pico-8 play session: mixed d-pad (fixed 12-tick cycle)

[t = 1 s] mixed d-pad (1.2s cycle ×~1): → ← ↑ ↓ + 🅾/❎ taps, ~1s
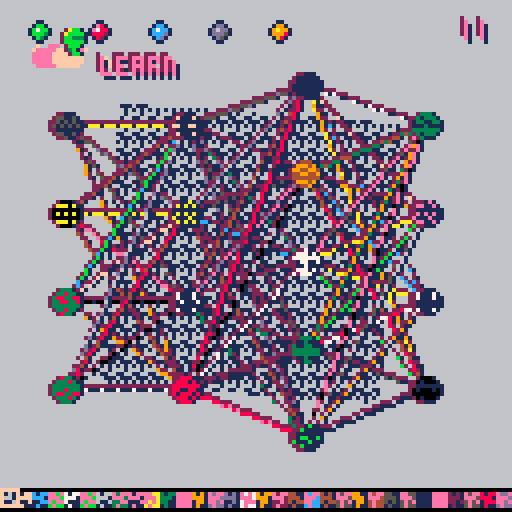
[t = 2 s] mixed d-pad (1.2s cycle ×~1): → ← ↑ ↓ + 🅾/❎ taps, ~2s
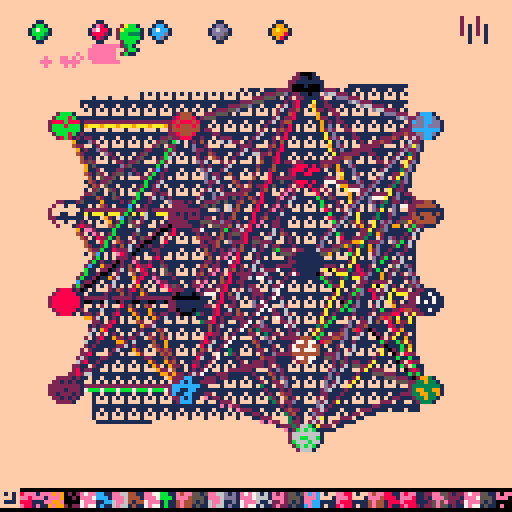
[t = 4 s] mixed d-pad (1.2s cycle ×~3): → ← ↑ ↓ + 🅾/❎ taps, ~4s
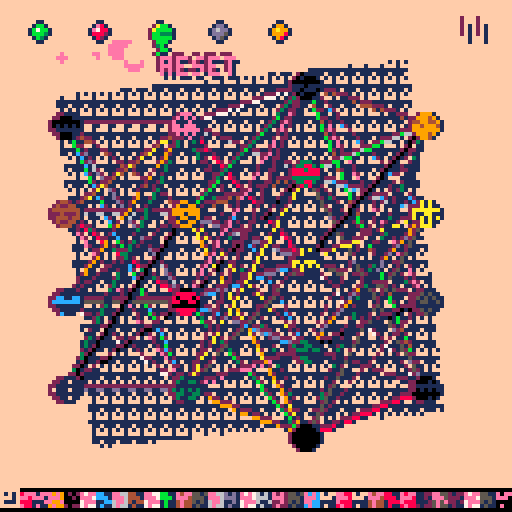
[t = 6 s] mixed d-pad (1.2s cycle ×~5): → ← ↑ ↓ + 🅾/❎ taps, ~6s
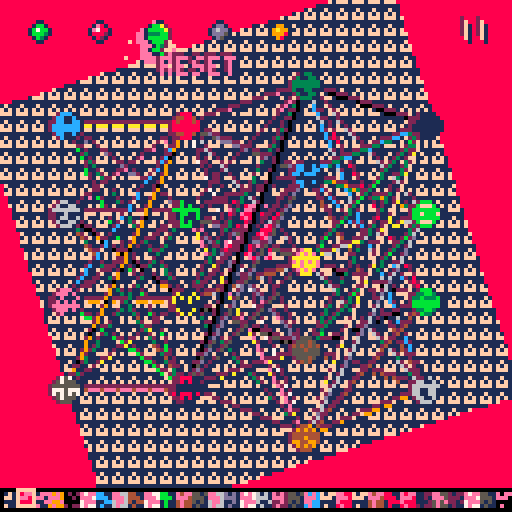
[t = 8 s] mixed d-pad (1.2s cycle ×~6): → ← ↑ ↓ + 🅾/❎ taps, ~8s
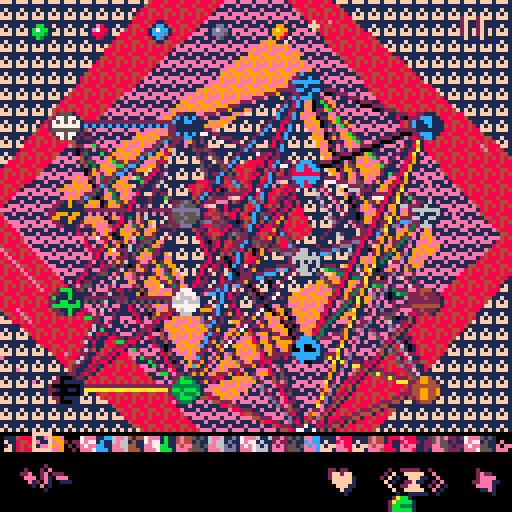

pico-8 cartridge
version 16
__lua__
--charlie♪
--a music making game
function _init()
 saved=
  cartdata("notb_charlie_3")
 
 symbl={
	  '🐱','♪','😐','★','☉'
	}
 
 --address of first sfx
 sfxa=0x3200
 sfxs={sfxa}
 sfxinst={}
 
	p1={
  x=15,
  y=10,
  spd=2,
  dx=0,
  spt=0,
  r=0
 }
 
 butns={
  {
   x=10,
   y=8,
   spt=6,
   r=0,
   action=play_btn,
   label="play"
  },{
   x=25,
   y=8,
   spt=4,
   r=0,
   action=learn_btn,
   label="learn"
  },{
   x=55,
   y=8,
   spt=8,
   r=0,
   action=save_btn,
   label="save"
  },{
   x=40,
   y=8,
   spt=10,
   r=0,
   action=reset_btn,
   label="reset"
  },{
   x=70,
   y=8,
   spt=12,
   r=0,
   action=write_btn,
   label="write"
  }
 }

 sprites={}
 foreach(butns,function(b)
  add(sprites,b) end)
 add(sprites,p1)

 ctrls = {
  {x=86,l='♥',v=rnd(100)+16},
  {x=100,l='<⧗',v=0},
  {x=112,l='>',v=rnd(28)+4},
  {x=122,l='✽',v=rnd(31)+1}
 }
 if saved then
  for i=1,#ctrls do
   ctrls[i].v=dget(i-1)
  end
 end
 di = #ctrls
 
 writing=false
 
 zen=false focus=false
 menuitem(1, "meditate",
  function()
   zen = not zen
   focus = false
  end)
 menuitem(2, "focus",
  function()
   focus = not focus
   zen = false
  end)
 
 brains={
  {4,4,5,4},
  {4,5,4,4},
  {4,3,3,3,4},
  {4,4,4,4,4},
  {4,3,7,4},
  {4,7,3,4},
  {4,7,8,7,4},
  {4,3,6,9,4},
 }
 cur_brain=1
 menuitem(3, "beta brains",
  function()
   if cur_brain==#brains then
    cur_brain=1 else
    cur_brain+=1 end
   new_brain()
  end)
  
 mouse = false
 menuitem(4, "mouse",
  function()
   if not mouse then
    poke(0x5f2d, 1)
   end
   mouse = not mouse
  end)
  
  
 new_brain()
end

function nxtval(is_saved)
 if is_saved then
  rtrn = dget(di)
  di=di+1
 else
  rtrn = rnd(2)-1
 end
 return rtrn
end

function new_brain()
 neurons = {}
 foreach(brains[cur_brain],
  function(n)
   add(neurons,n) end)
 synapses = {}
 tallest = 0
 
	function new_node()
	 return {w=nxtval(false),x=0,y=0,l=''}
	end
	
	for q=1,#neurons do
	 x = neurons[q]
	 neurons[q]={}
	 if x > tallest then
	  tallest = x
	 end
	 for i=1,x do
	  n = new_node()
	  if q==1 or q==#neurons then
	   n.l = symbl[i]
	  end
	  add(neurons[q],n)
	 end
	end
	
	for x=1,#neurons-1 do
	 s = {}
	 add(synapses,s)
 	foreach(neurons[x],
 	 function(inn)
  		foreach(neurons[x+1],
   		 function(out)
    		 add(s,{i=inn,o=out,
    		  w=nxtval(saved)})
    		end)
			end)
	end
	
 play_btn()
end

function near(obj,d)
 d=d or 7
 return 
 			abs(p1.x-obj.x) < d and
 			abs(p1.y-obj.y) < d
end


-->8
--draw

function draw_sprite(s)
	spr(s.spt+s.r,s.x-4,s.y-4,1,1,s.dx)
end

function rcolr()
 return 16-rnd(2)
end

function label(x,y,s)
 print(s,x+1,y+1,1)
 print(s,x-1,y-1,2)
 print(s,x,y,rcolr())
end

function colr(w)
 if w<1 then
 	fillp(w*0xff0)
 	return w*0xff
 else
  fillp(peek(w)*0x100+peek(w+1))
  return peek(w)
 end
end

function lines(e)
	fillp()
 line(e.i.x+1,e.i.y,e.o.x+1,e.o.y,
  1)
 line(e.i.x,e.i.y-1,e.o.x,e.o.y-1,
  2)
 line(e.i.x,e.i.y,e.o.x,e.o.y,
  colr(e.w))
end

function draw_brain()
	xs=16 x=xs
	ys=21 y=ys
	width=90
	height=110
	r=3
	
 for q=1,#synapses do
  foreach(synapses[q],lines)
 end
	
	function node(n,c)
		n.x=x n.y=y
		fillp()
		circfill(x-1,y,r,2)
		circfill(x+1,y,r,1)
		circfill(x,y,r,colr(c))
		y+=height/tallest
	end

 for q=1,#neurons do
  y=ys+(tallest-#neurons[q])*10
  for p=1,#neurons[q] do
   n=neurons[q][p]
   if pulse_frame>0
    and pulse_frame<=q then
    w=rnd(2)-1
   else
    w=n.w
   end
   node(n,w)
  end
  x+=width/(#neurons-1)
 end
 
 update_pulse()
end

pulse_frame=0
function draw_pulse()
 pulse_frame=1
end
function update_pulse()
 if pulse_frame>0 then
  pulse_frame+=0.5
 end
 if pulse_frame>#neurons then
  pulse_frame=0
 end
end

function draw_node_labels()
 if seq_y>seq_y_2 then
  for q=1,#neurons do
   foreach(neurons[q],
   function(n)
    if near(n) then
     fillp()
    	circ(n.x,n.y,r+1,7)
    	
    	label(n.x,n.y,n.w)
    	label(n.x-12,n.y,n.l)
    end
   end)
  end
 end
end

seq_y_1=123
seq_y=seq_y_1
seq_ctrl={x=12,y=130,l="+/-"}
function draw_sequence()
 seq_y_2=113-#sfxs*4
 if p1.y+4>seq_y
  and seq_y>seq_y_2 then
  seq_y-=1
 elseif p1.y+4<seq_y and
  seq_y<seq_y_1 or seq_y<seq_y_2 then
  seq_y+=1
 end
 y=seq_y
 
 fillp()
 rectfill(0,y-1,127,127,0)
 
	seq_ctrl.y=y+4+#sfxs*4
	label(seq_ctrl.x-6,seq_ctrl.y,seq_ctrl.l)
 
 for s=#sfxs,1,-1 do
  i=0 x=1
  for q=sfxs[s],sfxs[s]+62,2	do
   rectfill(x,y,x+3,y+3,
    colr(q))
   
   i+=1
   x=i*4
  end
  y+=4
 end
 
 --step indicator
 for q=1,#sfxs do
  fillp()
  x=step[q]*4 y=(#sfxs-q)*4
  rect(x, y+seq_y-1,
   x+4, y+seq_y+3,15)
 end
end

function draw_controls()
 y=7+#sfxs*4
 foreach(ctrls,function(c)
  c.y=seq_y+y
  label(c.x-4,c.y-2,c.l)
  if near(c,6) then
   c.v=flr(c.v)
   label(c.x-9,c.y-8,c.v)
  end
 end)
end

pause={x=123,y=9,l='||'}
function draw_pause()
 label(pause.x-8,pause.y-4,pause.l)
end

ts=0.0023
function square(x,y,r,c,t)
 for i=0,1,0.25 do
  st=r*ts+i+t
  en=r*ts+i+0.25+t
  x1=x+cos(st)*r
  y1=y+sin(st)*r
  x2=x+cos(en)*r
  y2=y+sin(en)*r
  
  line(x1,y1,x2,y2,c)
  line(x1,y1+1,x2,y2+1,c)
  line(x1-1,y1,x2-1,y2,c)
 end
end

squares={}
a=63 b=63
function draw_seq_bg()
 sqsp=0.1
 if abs(p1.x-a)>abs(p1.y-b) then
  if p1.x+4>a then
   a+=sqsp else
   a-=sqsp
  end
 else
  if p1.y+4>b then
   b+=sqsp else
   b-=sqsp
  end
 end
 t=sin(-time()*0.0066)
 
 add(squares,
  {f=sfxa+step[#sfxs]*2,
  x=a,y=b,r=0,t=t})
 
 dele=false
 foreach(squares,function(s)
  square(s.x,s.y,s.r,
   colr(s.f),s.t)
  s.r+=1.17
  if s.r>202 then
   dele=s
  end
 end)
 del(squares,dele)
end

tail={}
function draw_tail()
 if #tail>16 then
  del(tail,tail[1])
 end
 add(tail,{x=p1.x,y=p1.y+4,r=3})
 for c in all(tail) do
  c.x+=rnd(3.5)-1.7
  c.y+=rnd(1.4)-0.7
  c.r-=rnd(0.27)
  circfill(c.x,c.y,c.r,rcolr())
 end
end

function _draw()
 cls(1)
 if not focus then
  cls(colr(sfxa+step[#sfxs]*2))
 	draw_seq_bg()
 end
 
 if not zen then
  draw_brain()
  draw_sequence()
  draw_tail()
  draw_node_labels()
  
  
  if writing then
   butns[5].r=1
  else butns[5].p=0 end
  foreach(butns,function(b)
  	if near(b) then
  	 label(b.x,b.y+6,b.label)
  	end
  end)
  
  draw_controls()
  draw_pause()
  
  foreach(sprites,draw_sprite)
 end
end

-->8
--update

last_write=0
function update_sequence()
 step={}
 for q=0,3 do
  add(step,stat(20+q))
 end
 stepa=step[#sfxs]+1
 --if end of loop
 if stepa==peek(sfxa+67) then
  --write to start
  stepa=peek(sfxa+66)
 end
 if writing and 
  last_write!=stepa then
  write_note(sfxa+stepa*2)
  copy_outs()
  pulse()
  last_write=stepa
 end
end

moused=0
function _update()
 update_sequence()
 
 if mouse then
  mousex=stat(32)
  mousey=stat(33)
  mouseb=stat(34)
  if moused>0 then
   moused-=1
   mouse1=false
   mouse2=false
   mouse3=false
  end
  if mouseb>0 and
   moused==0 then 
    moused=8
    mouse1=stat(34)==1
    mouse2=stat(34)==2
    mouse3=stat(34)==3
  elseif mouseb==0 then
   moused=0
  end
  if mousex>0 and mousex<128 then
   p1.x=mousex
  end
  if mousey>0 and mousey<128 then
   p1.y=mousey
  end
 end
 btnmouse=btnp()or stat(34)>0
 btno=btnp(4)or mouse1
 btnx=btnp(5)or mouse2
 btnxo=(btno and btnx)or mouse3
 if btn()>0 then
 	p1.r=p1.r+1
 	if (p1.r==4) p1.r=0
 else
  p1.r=0
 end
 if btn(0) then
  p1.x-=p1.spd
  p1.dx=false
 elseif btn(1) then
  p1.x+=p1.spd
  p1.dx=true
 end
 if p1.x > 128 then p1.x=0 end
 if p1.x < 0 then p1.x=128 end
 
 if (btn(2)) p1.y-=p1.spd
 if (btn(3)) p1.y+=p1.spd
 if p1.y > 128 then p1.y=0 end
 if p1.y < 0 then p1.y=128 end
 
 
 foreach(butns,function(b)
  if near(b) and
   (btno or btnx) then
  	b.r = 1
  	b.action()
  else
   b.r = 0
  end
 end)
 
 foreach(ctrls,function(c)
  if near(c) then
   if btnmouse then
    sfxctrl()
   end
   if btnxo then
    c.v=rnd(34) 
   elseif btno then
    c.v=c.v-1
   elseif btnx then
    c.v=c.v+1
   end
  end
 end)
 
 if near(seq_ctrl,10) then
  if btno and #sfxinst<8 then
   add(sfxs,sfxs[#sfxs]+68)
   sfxa=sfxs[#sfxs]
   if #sfxs>4 then
    add(sfxinst,sfxs[1])
    del(sfxs,sfxs[1])
   end
   
   if writing then
    play_btn()
   else
    write_sequence()
   end
  end
  if btnx and #sfxs>1 then
   if #sfxinst>0 then
    for i=#sfxs,2,-1 do
     sfxs[i]=sfxs[i-1]
    end
    sfxs[1]=sfxinst[#sfxinst]

    del(sfxinst,sfxinst[#sfxinst])
   else
  	 sfx(-1,#sfxs-1)
    del(sfxs,sfxa)
   end
   sfxa=sfxs[#sfxs]
   replay()
  end
 end
 
 for q=1,#neurons do
  foreach(neurons[q],function(n)
   if near(n) then
    if btnxo then
   	 n.w = rnd(2)-1
   	elseif btno then
   	 n.w = n.w-0.02379
   	elseif btnx then
   	 n.w = n.w+0.01913
   	end
   end
  end)
 end
 
 if near(pause) and (
  btnp(4) or (mouse and mouse1))
  then
  extcmd('pause')
 end
end


-->8
--buttons

function reset_sum(n) n.sum=0 end

function sum_edges(e)
	e.o.sum += e.w * e.i.w
end

function sgm(n)
	return n/(0.5+abs(n))
end

function pulse()
 for q=2,#neurons do
  foreach(neurons[q],reset_sum)
 end
 
 chaos=ctrls[4].v/256
 for q=1,#synapses do
  foreach(synapses[q],sum_edges)
 	foreach(neurons[q+1],
  	function(n)
  		n.w=n.sum-chaos+rnd(chaos*2)
  		n.w=sgm(n.w)
  	end)
 end
 draw_pulse()
end

function sfxctrl()
	--byte 64 is editor mode
	poke(sfxa+65,ctrls[1].v)
	poke(sfxa+66,ctrls[2].v)
	poke(sfxa+67,ctrls[3].v)
end
function write_note(addr)
	 pulse()
	 
  ins=neurons[1]
  outs=neurons[#neurons]
  --w2-w1-pppppp c-eee-vvv-w3
	 --buncha bit shifting
	 w = outs[1].w*4*64
	 p = outs[2].w*64
	 e = outs[3].w*8*0b10000
	 v = outs[4].w*8*2
	 w3= outs[1].w*2
	 poke(addr,w+p)
	 poke(addr+1,e+v+w3)
end

function copy_outs()
 for i=1,#neurons[1] do
  neurons[1][i].w
   = neurons[#neurons][i].w
 end
end

function write_sequence()
	for h=sfxa,sfxa+63,2 do
	 write_note(h)
	 copy_outs()
	end
	pulse()
	sfxctrl()
end
function replay()
	for i=0,3 do
	 sfx(-1,i)
	end
	for i=#sfxinst,
	     #sfxinst+#sfxs-1 do
	 sfx(i)
	end
end
function play_btn()
 write_sequence()
	
	replay()
end


function learn_btn()
 lc = 0.3797
 function learn(e)
  e.w=e.w+
    (e.i.w*
     (e.o.w-sgm(e.o.sum))
    )*lc
 end
 for q=#synapses,1,-1 do
  foreach(synapses[q],learn)
 end
 
 if not writing then
  play_btn() end
end

function save_btn()
 --save network
 net = {}
 function add_weight(l)
  add(net,l.w)
 end
 
 foreach(synapses,function(s)
  foreach(s,add_weight)
 end)
 
 for h=0,#ctrls-1 do
  dset(h,ctrls[h+1].v)
 end
	for h=#ctrls,#net+#ctrls-1 do
	 dset(h,net[h-#ctrls+1])
	end
	
	saved=true
	--dump sfx to cart
	--cstore(0x3200,0x3200,1000)
end

function reset_btn()
 function reset(k)
  k.w=rnd(2)-1
 end
 foreach(neurons,function(ns)
  foreach(ns,reset)
 end)
 foreach(synapses,function(s)
  foreach(s,reset)
 end)
 saved=false
end

function write_btn()
 writing=not writing
end
__gfx__
001bba20001bba200000000000000000000000000000000000000000000000000000000000000000000000000000000000000000000000000000000000000000
01bbbba201bbbba2001bba20001bba20000110000001100000011000000110000001100000011000000110000001100000011000000110000000000000000000
01333bb201333bb201bbbba201bbbba2001e810000122100001bb10000133100001dd10000155100001cc100001dd10000199100001881000000000000000000
01bbbbb201bbbbb201333bb201333bb201e788100122881001b7bb100133bb1001d6dd100155dd1001c7cc1001ddcc10019a9910018899100000000000000000
001bbb20001bbb2001bbbbb201bbbbb20188821001288e1001bbb310013bb71001ddd510015dd61001cccd1001dcc7100199981001899a100000000000000000
0001b3200001b320001bbb20001bbb20001821000018e100001b3100001b7100001d5100001d6100001cd100001c7100001981000019a1000000000000000000
0001b200001bb2000001b3200001b3b2000110000001100000011000000110000001100000011000000110000001100000011000000110000000000000000000
001b1b2000011b20001bb200001bb220000000000000000000000000000000000000000000000000000000000000000000000000000000000000000000000000
__map__
1c1c1c1c1c00001919191919191c3f3f1c1c1c1c1c1c1c1c1c1c1c1c1c1c1c1c1c1c1c1c1c1c1c1c1c1c1c1c1c1c1c1c1c1c1c1c1c1c1c1c1c1c1c1c1c1c1c1c1c1c1c1c1c1c1c1c1c1c1c1c1c1c1c1c1c1c1c1c1c1c1c1c1c1c1c1c1c1c1c1c1c1c1c1c1c1c1c1c1c1c1c1c1c1c1c1c1c1c1c1c1c1c1c1c1c1c1c1c1c1c1c1c
1c1c1c1c1c1c1c001c1c1c1c1c1c3f3f1c1c1c1c1c1c1c1c1c1c1c1c1c1c1c1c1c1c1c1c1c1c1c1c1c1c1c1c1c1c1c1c1c1c1c1c1c1c1c1c1c1c1c1c1c1c1c1c1c1c1c1c1c1c1c1c1c1c1c1c1c1c1c1c1c1c1c1c1c1c1c1c1c1c1c1c1c1c1c1c1c1c1c1c1c1c1c1c1c1c1c1c1c1c1c1c1c1c1c1c1c1c1c1c1c1c1c1c1c1c1c1c
1c1c1c1c1c1c1c1c1c1c1c1c1c1c1c3f1c1c1c1c1c1c1c1c1c1c1c1c1c1c1c1c1c1c1c1c1c1c1c1c1c1c1c1c1c1c1c1c1c1c1c1c1c1c1c1c1c1c1c1c1c1c1c1c1c1c1c1c1c1c1c1c1c1c1c1c1c1c1c1c1c1c1c1c1c1c1c1c1c1c1c1c1c1c1c1c1c1c1c1c1c1c1c1c1c1c1c1c1c1c1c1c1c1c1c1c1c1c1c1c1c1c1c1c1c1c1c1c
1c1c1c1c1c1c1c1c1c1c1c1c1c1c1c1c1c1c1c1c1c1c1c1c1c1c1c1c1c1c1c1c1c1c1c1c1c1c1c1c1c1c1c1c1c1c1c1c1c1c1c1c1c1c1c1c1c1c1c1c1c1c1c1c1c1c1c1c1c1c1c1c1c1c1c1c1c1c1c1c1c1c1c1c1c1c1c1c1c1c1c1c1c1c1c1c1c1c1c1c1c1c1c1c1c1c1c1c1c1c1c1c1c1c1c1c1c1c1c1c1c1c1c1c1c1c1c1c
1c1c1c1c1c1c1c1c1c1c1c1c1c1c1c1c1c1c1c1c1c1c1c1c1c1c1c1c1c1c1c1c1c1c1c1c1c1c1c1c1c1c1c1c1c1c1c1c1c1c1c1c1c1c1c1c1c1c1c1c1c1c1c1c1c1c1c1c1c1c1c1c1c1c1c1c1c1c1c1c1c1c1c1c1c1c1c1c1c1c1c1c1c1c1c1c1c1c1c1c1c1c1c1c1c1c1c1c1c1c1c1c1c1c1c1c1c1c1c1c1c1c1c1c1c1c1c1c
1c1c1c1c1c1c1c1c1c1c1c1c1c1c1c1c1c1c1c1c1c1c1c1c1c1c1c1c1c1c1c1c1c1c1c1c1c1c1c1c1c1c1c1c1c1c1c1c1c1c1c1c1c1c1c1c1c1c1c1c1c1c1c1c1c1c1c1c1c1c1c1c1c1c1c1c1c1c1c1c1c1c1c1c1c1c1c1c1c1c1c1c1c1c1c1c1c1c1c1c1c1c1c1c1c1c1c1c1c1c1c1c1c1c1c1c1c1c1c1c1c1c1c1c1c1c1c1c
1c1c1c1c1c1c1c1c1c1c1c1c1c1c1c1c1c1c1c1c1c1c1c1c1c1c1c1c1c1c1c1c1c1c1c1c1c1c1c1c1c1c1c1c1c1c1c1c1c1c1c1c1c1c1c1c1c1c1c1c1c1c1c1c1c1c1c1c1c1c1c1c1c1c1c1c1c1c1c1c1c1c1c1c1c1c1c1c1c1c1c1c1c1c1c1c1c1c1c1c1c1c1c1c1c1c1c1c1c1c1c1c1c1c1c1c1c1c1c1c1c1c1c1c1c1c1c1c
1c1c1c1c1c1c1c1c1c1c1c1c1c1c1c1c1c1c1c1c1c1c1c1c1c1c1c1c1c1c1c1c1c1c1c1c1c1c1c1c1c1c1c1c1c1c1c1c1c1c1c1c1c1c1c1c1c1c1c1c1c1c1c1c1c1c1c1c1c1c1c1c1c1c1c1c1c1c1c1c1c1c1c1c1c1c1c1c1c1c1c1c1c1c1c1c1c1c1c1c1c1c1c1c1c1c1c1c1c1c1c1c1c1c1c1c1c1c1c1c1c1c1c1c1c1c1c1c
1c1c1c1c1c1c1c1c1c1c1c1c1c1c1c1c1c1c1c1c1c1c1c1c1c1c1c1c1c1c1c1c1c1c1c1c1c1c1c1c1c1c1c1c1c1c1c1c1c1c1c1c1c1c1c1c1c1c1c1c1c1c1c1c1c1c1c1c1c1c1c1c1c1c1c1c1c1c1c1c1c1c1c1c1c1c1c1c1c1c1c1c1c1c1c1c1c1c1c1c1c1c1c1c1c1c1c1c1c1c1c1c1c1c1c1c1c1c1c1c1c1c1c1c1c1c1c1c
1c1c1c1c1c1c1c1c1c1c1c1c1c1c1c1c1c1c1c1c1c1c1c1c1c1c1c1c1c1c1c1c1c1c1c1c1c1c1c1c1c1c1c1c1c1c1c1c1c1c1c1c1c1c1c1c1c1c1c1c1c1c1c1c1c1c1c1c1c1c1c1c1c1c1c1c1c1c1c1c1c1c1c1c1c1c1c1c1c1c1c1c1c1c1c1c1c1c1c1c1c1c1c1c1c1c1c1c1c1c1c1c1c1c1c1c1c1c1c1c1c1c1c1c1c1c1c1c
1c1c1c1c1c1c1c1c1c1c1c1c1c1c1c1c1c1c1c1c1c1c1c1c1c1c1c1c1c1c1c1c1c1c1c1c1c1c1c1c1c1c1c1c1c1c1c1c1c1c1c1c1c1c1c1c1c1c1c1c1c1c1c1c1c1c1c1c1c1c1c1c1c1c1c1c1c1c1c1c1c1c1c1c1c1c1c1c1c1c1c1c1c1c1c1c1c1c1c1c1c1c1c1c1c1c1c1c1c1c1c1c1c1c1c1c1c1c1c1c1c1c1c1c1c1c1c1c
1c1c1c1c1c1c1c1c1c1c1c1c1c1c1c1c1c1c1c1c1c1c1c1c1c1c1c1c1c1c1c1c1c1c1c1c1c1c1c1c1c1c1c1c1c1c1c1c1c1c1c1c1c1c1c1c1c1c1c1c1c1c1c1c1c1c1c1c1c1c1c1c1c1c1c1c1c1c1c1c1c1c1c1c1c1c1c1c1c1c1c1c1c1c1c1c1c1c1c1c1c1c1c1c1c1c1c1c1c1c1c1c1c1c1c1c1c1c1c1c1c1c1c1c1c1c1c1c
1c1c1c1c1c1c1c1c1c1c1c1c1c1c1c1c1c1c1c1c1c1c1c1c1c1c1c1c1c1c1c1c1c1c1c1c1c1c1c1c1c1c1c1c1c1c1c1c1c1c1c1c1c1c1c1c1c1c1c1c1c1c1c1c1c1c1c1c1c1c1c1c1c1c1c1c1c1c1c1c1c1c1c1c1c1c1c1c1c1c1c1c1c1c1c1c1c1c1c1c1c1c1c1c1c1c1c1c1c1c1c1c1c1c1c1c1c1c1c1c1c1c1c1c1c1c1c1c
1c1c1c1c1c1c1c1c1c1c1c1c1c1c1c1c1c1c1c1c1c1c1c1c1c1c1c1c1c1c1c1c1c1c1c1c1c1c1c1c1c1c1c1c1c1c1c1c1c1c1c1c1c1c1c1c1c1c1c1c1c1c1c1c1c1c1c1c1c1c1c1c1c1c1c1c1c1c1c1c1c1c1c1c1c1c1c1c1c1c1c1c1c1c1c1c1c1c1c1c1c1c1c1c1c1c1c1c1c1c1c1c1c1c1c1c1c1c1c1c1c1c1c1c1c1c1c1c
1c1c1c1c1c1c1c1c1c1c1c1c1c1c1c1c1c1c1c1c1c1c1c1c1c1c1c1c1c1c1c1c1c1c1c1c1c1c1c1c1c1c1c1c1c1c1c1c1c1c1c1c1c1c1c1c1c1c1c1c1c1c1c1c1c1c1c1c1c1c1c1c1c1c1c1c1c1c1c1c1c1c1c1c1c1c1c1c1c1c1c1c1c1c1c1c1c1c1c1c1c1c1c1c1c1c1c1c1c1c1c1c1c1c1c1c1c1c1c1c1c1c1c1c1c1c1c1c
1c1c1c1c1c1c1c1c1c1c1c1c1c1c1c1c1c1c1c1c1c1c1c1c1c1c1c1c1c1c1c1c1c1c1c1c1c1c1c1c1c1c1c1c1c1c1c1c1c1c1c1c1c1c1c1c1c1c1c1c1c1c1c1c1c1c1c1c1c1c1c1c1c1c1c1c1c1c1c1c1c1c1c1c1c1c1c1c1c1c1c1c1c1c1c1c1c1c1c1c1c1c1c1c1c1c1c1c1c1c1c1c1c1c1c1c1c1c1c1c1c1c1c1c1c1c1c1c
1c1c1c1c1c1c1c1c1c1c1c1c1c1c1c1c1c1c1c1c1c1c1c1c1c1c1c1c1c1c1c1c1c1c1c1c1c1c1c1c1c1c1c1c1c1c1c1c1c1c1c1c1c1c1c1c1c1c1c1c1c1c1c1c1c1c1c1c1c1c1c1c1c1c1c1c1c1c1c1c1c1c1c1c1c1c1c1c1c1c1c1c1c1c1c1c1c1c1c1c1c1c1c1c1c1c1c1c1c1c1c1c1c1c1c1c1c1c1c1c1c1c1c1c1c1c1c1c
1c1c1c1c1c1c1c1c1c1c1c1c1c1c1c1c1c1c1c1c1c1c1c1c1c1c1c1c1c1c1c1c1c1c1c1c1c1c1c1c1c1c1c1c1c1c1c1c1c1c1c1c1c1c1c1c1c1c1c1c1c1c1c1c1c1c1c1c1c1c1c1c1c1c1c1c1c1c1c1c1c1c1c1c1c1c1c1c1c1c1c1c1c1c1c1c1c1c1c1c1c1c1c1c1c1c1c1c1c1c1c1c1c1c1c1c1c1c1c1c1c1c1c1c1c1c1c1c
1c1c1c1c1c1c1c1c1c1c1c1c1c1c1c1c1c1c1c1c1c1c1c1c1c1c1c1c1c1c1c1c1c1c1c1c1c1c1c1c1c1c1c1c1c1c1c1c1c1c1c1c1c1c1c1c1c1c1c1c1c1c1c1c1c1c1c1c1c1c1c1c1c1c1c1c1c1c1c1c1c1c1c1c1c1c1c1c1c1c1c1c1c1c1c1c1c1c1c1c1c1c1c1c1c1c1c1c1c1c1c1c1c1c1c1c1c1c1c1c1c1c1c1c1c1c1c1c
1c1c1c1c1c1c1c1c1c1c1c1c1c1c1c1c1c1c1c1c1c1c1c1c1c1c1c1c1c1c1c1c1c1c1c1c1c1c1c1c1c1c1c1c1c1c1c1c1c1c1c1c1c1c1c1c1c1c1c1c1c1c1c1c1c1c1c1c1c1c1c1c1c1c1c1c1c1c1c1c1c1c1c1c1c1c1c1c1c1c1c1c1c1c1c1c1c1c1c1c1c1c1c1c1c1c1c1c1c1c1c1c1c1c1c1c1c1c1c1c1c1c1c1c1c1c1c1c
1c1c1c1c1c1c1c1c1c1c1c1c1c1c1c1c1c1c1c1c1c1c1c1c1c1c1c1c1c1c1c1c1c1c1c1c1c1c1c1c1c1c1c1c1c1c1c1c1c1c1c1c1c1c1c1c1c1c1c1c1c1c1c1c1c1c1c1c1c1c1c1c1c1c1c1c1c1c1c1c1c1c1c1c1c1c1c1c1c1c1c1c1c1c1c1c1c1c1c1c1c1c1c1c1c1c1c1c1c1c1c1c1c1c1c1c1c1c1c1c1c1c1c1c1c1c1c1c
1c1c1c1c1c1c1c1c1c1c1c1c1c1c1c1c1c1c1c1c1c1c1c1c1c1c1c1c1c1c1c1c1c1c1c1c1c1c1c1c1c1c1c1c1c1c1c1c1c1c1c1c1c1c1c1c1c1c1c1c1c1c1c1c1c1c1c1c1c1c1c1c1c1c1c1c1c1c1c1c1c1c1c1c1c1c1c1c1c1c1c1c1c1c1c1c1c1c1c1c1c1c1c1c1c1c1c1c1c1c1c1c1c1c1c1c1c1c1c1c1c1c1c1c1c1c1c1c
1c1c1c1c1c1c1c1c1c1c1c1c1c1c1c1c1c1c1c1c1c1c1c1c1c1c1c1c1c1c1c1c1c1c1c1c1c1c1c1c1c1c1c1c1c1c1c1c1c1c1c1c1c1c1c1c1c1c1c1c1c1c1c1c1c1c1c1c1c1c1c1c1c1c1c1c1c1c1c1c1c1c1c1c1c1c1c1c1c1c1c1c1c1c1c1c1c1c1c1c1c1c1c1c1c1c1c1c1c1c1c1c1c1c1c1c1c1c1c1c1c1c1c1c1c1c1c1c
1c1c1c1c1c1c1c1c1c1c1c1c1c1c1c1c1c1c1c1c1c1c1c1c1c1c1c1c1c1c1c1c1c1c1c1c1c1c1c1c1c1c1c1c1c1c1c1c1c1c1c1c1c1c1c1c1c1c1c1c1c1c1c1c1c1c1c1c1c1c1c1c1c1c1c1c1c1c1c1c1c1c1c1c1c1c1c1c1c1c1c1c1c1c1c1c1c1c1c1c1c1c1c1c1c1c1c1c1c1c1c1c1c1c1c1c1c1c1c1c1c1c1c1c1c1c1c1c
1c1c1c1c1c1c1c1c1c1c1c1c1c1c1c1c1c1c1c1c1c1c1c1c1c1c1c1c1c1c1c1c1c1c1c1c1c1c1c1c1c1c1c1c1c1c1c1c1c1c1c1c1c1c1c1c1c1c1c1c1c1c1c1c1c1c1c1c1c1c1c1c1c1c1c1c1c1c1c1c1c1c1c1c1c1c1c1c1c1c1c1c1c1c1c1c1c1c1c1c1c1c1c1c1c1c1c1c1c1c1c1c1c1c1c1c1c1c1c1c1c1c1c1c1c1c1c1c
1c1c1c1c1c1c1c1c1c1c1c1c1c1c1c1c1c1c1c1c1c1c1c1c1c1c1c1c1c1c1c1c1c1c1c1c1c1c1c1c1c1c1c1c1c1c1c1c1c1c1c1c1c1c1c1c1c1c1c1c1c1c1c1c1c1c1c1c1c1c1c1c1c1c1c1c1c1c1c1c1c1c1c1c1c1c1c1c1c1c1c1c1c1c1c1c1c1c1c1c1c1c1c1c1c1c1c1c1c1c1c1c1c1c1c1c1c1c1c1c1c1c1c1c1c1c1c1c
1c1c1c1c1c1c1c1c1c1c1c1c1c1c1c1c1c1c1c1c1c1c1c1c1c1c1c1c1c1c1c1c1c1c1c1c1c1c1c1c1c1c1c1c1c1c1c1c1c1c1c1c1c1c1c1c1c1c1c1c1c1c1c1c1c1c1c1c1c1c1c1c1c1c1c1c1c1c1c1c1c1c1c1c1c1c1c1c1c1c1c1c1c1c1c1c1c1c1c1c1c1c1c1c1c1c1c1c1c1c1c1c1c1c1c1c1c1c1c1c1c1c1c1c1c1c1c1c
1c1c1c1c1c1c1c1c1c1c1c1c1c1c1c1c1c1c1c1c1c1c1c1c1c1c1c1c1c1c1c1c1c1c1c1c1c1c1c1c1c1c1c1c1c1c1c1c1c1c1c1c1c1c1c1c1c1c1c1c1c1c1c1c1c1c1c1c1c1c1c1c1c1c1c1c1c1c1c1c1c1c1c1c1c1c1c1c1c1c1c1c1c1c1c1c1c1c1c1c1c1c1c1c1c1c1c1c1c1c1c1c1c1c1c1c1c1c1c1c1c1c1c1c1c1c1c1c
1c1c1c1c1c1c1c1c1c1c1c1c1c1c1c1c1c1c1c1c1c1c1c1c1c1c1c1c1c1c1c1c1c1c1c1c1c1c1c1c1c1c1c1c1c1c1c1c1c1c1c1c1c1c1c1c1c1c1c1c1c1c1c1c1c1c1c1c1c1c1c1c1c1c1c1c1c1c1c1c1c1c1c1c1c1c1c1c1c1c1c1c1c1c1c1c1c1c1c1c1c1c1c1c1c1c1c1c1c1c1c1c1c1c1c1c1c1c1c1c1c1c1c1c1c1c1c1c
1c1c1c1c1c1c1c1c1c1c1c1c1c1c1c1c1c1c1c1c1c1c1c1c1c1c1c1c1c1c1c1c1c1c1c1c1c1c1c1c1c1c1c1c1c1c1c1c1c1c1c1c1c1c1c1c1c1c1c1c1c1c1c1c1c1c1c1c1c1c1c1c1c1c1c1c1c1c1c1c1c1c1c1c1c1c1c1c1c1c1c1c1c1c1c1c1c1c1c1c1c1c1c1c1c1c1c1c1c1c1c1c1c1c1c1c1c1c1c1c1c1c1c1c1c1c1c1c
1c1c1c1c1c1c1c1c1c1c1c1c1c1c1c1c1c1c1c1c1c1c1c1c1c1c1c1c1c1c1c1c1c1c1c1c1c1c1c1c1c1c1c1c1c1c1c1c1c1c1c1c1c1c1c1c1c1c1c1c1c1c1c1c1c1c1c1c1c1c1c1c1c1c1c1c1c1c1c1c1c1c1c1c1c1c1c1c1c1c1c1c1c1c1c1c1c1c1c1c1c1c1c1c1c1c1c1c1c1c1c1c1c1c1c1c1c1c1c1c1c1c1c1c1c1c1c1c
1c1c1c1c1c1c1c1c1c1c1c1c1c1c1c1c1c1c1c1c1c1c1c1c1c1c1c1c1c1c1c1c1c1c1c1c1c1c1c1c1c1c1c1c1c1c1c1c1c1c1c1c1c1c1c1c1c1c1c1c1c1c1c1c1c1c1c1c1c1c1c1c1c1c1c1c1c1c1c1c1c1c1c1c1c1c1c1c1c1c1c1c1c1c1c1c1c1c1c1c1c1c1c1c1c1c1c1c1c1c1c1c1c1c1c1c1c1c1c1c1c1c1c1c1c1c1c1c
